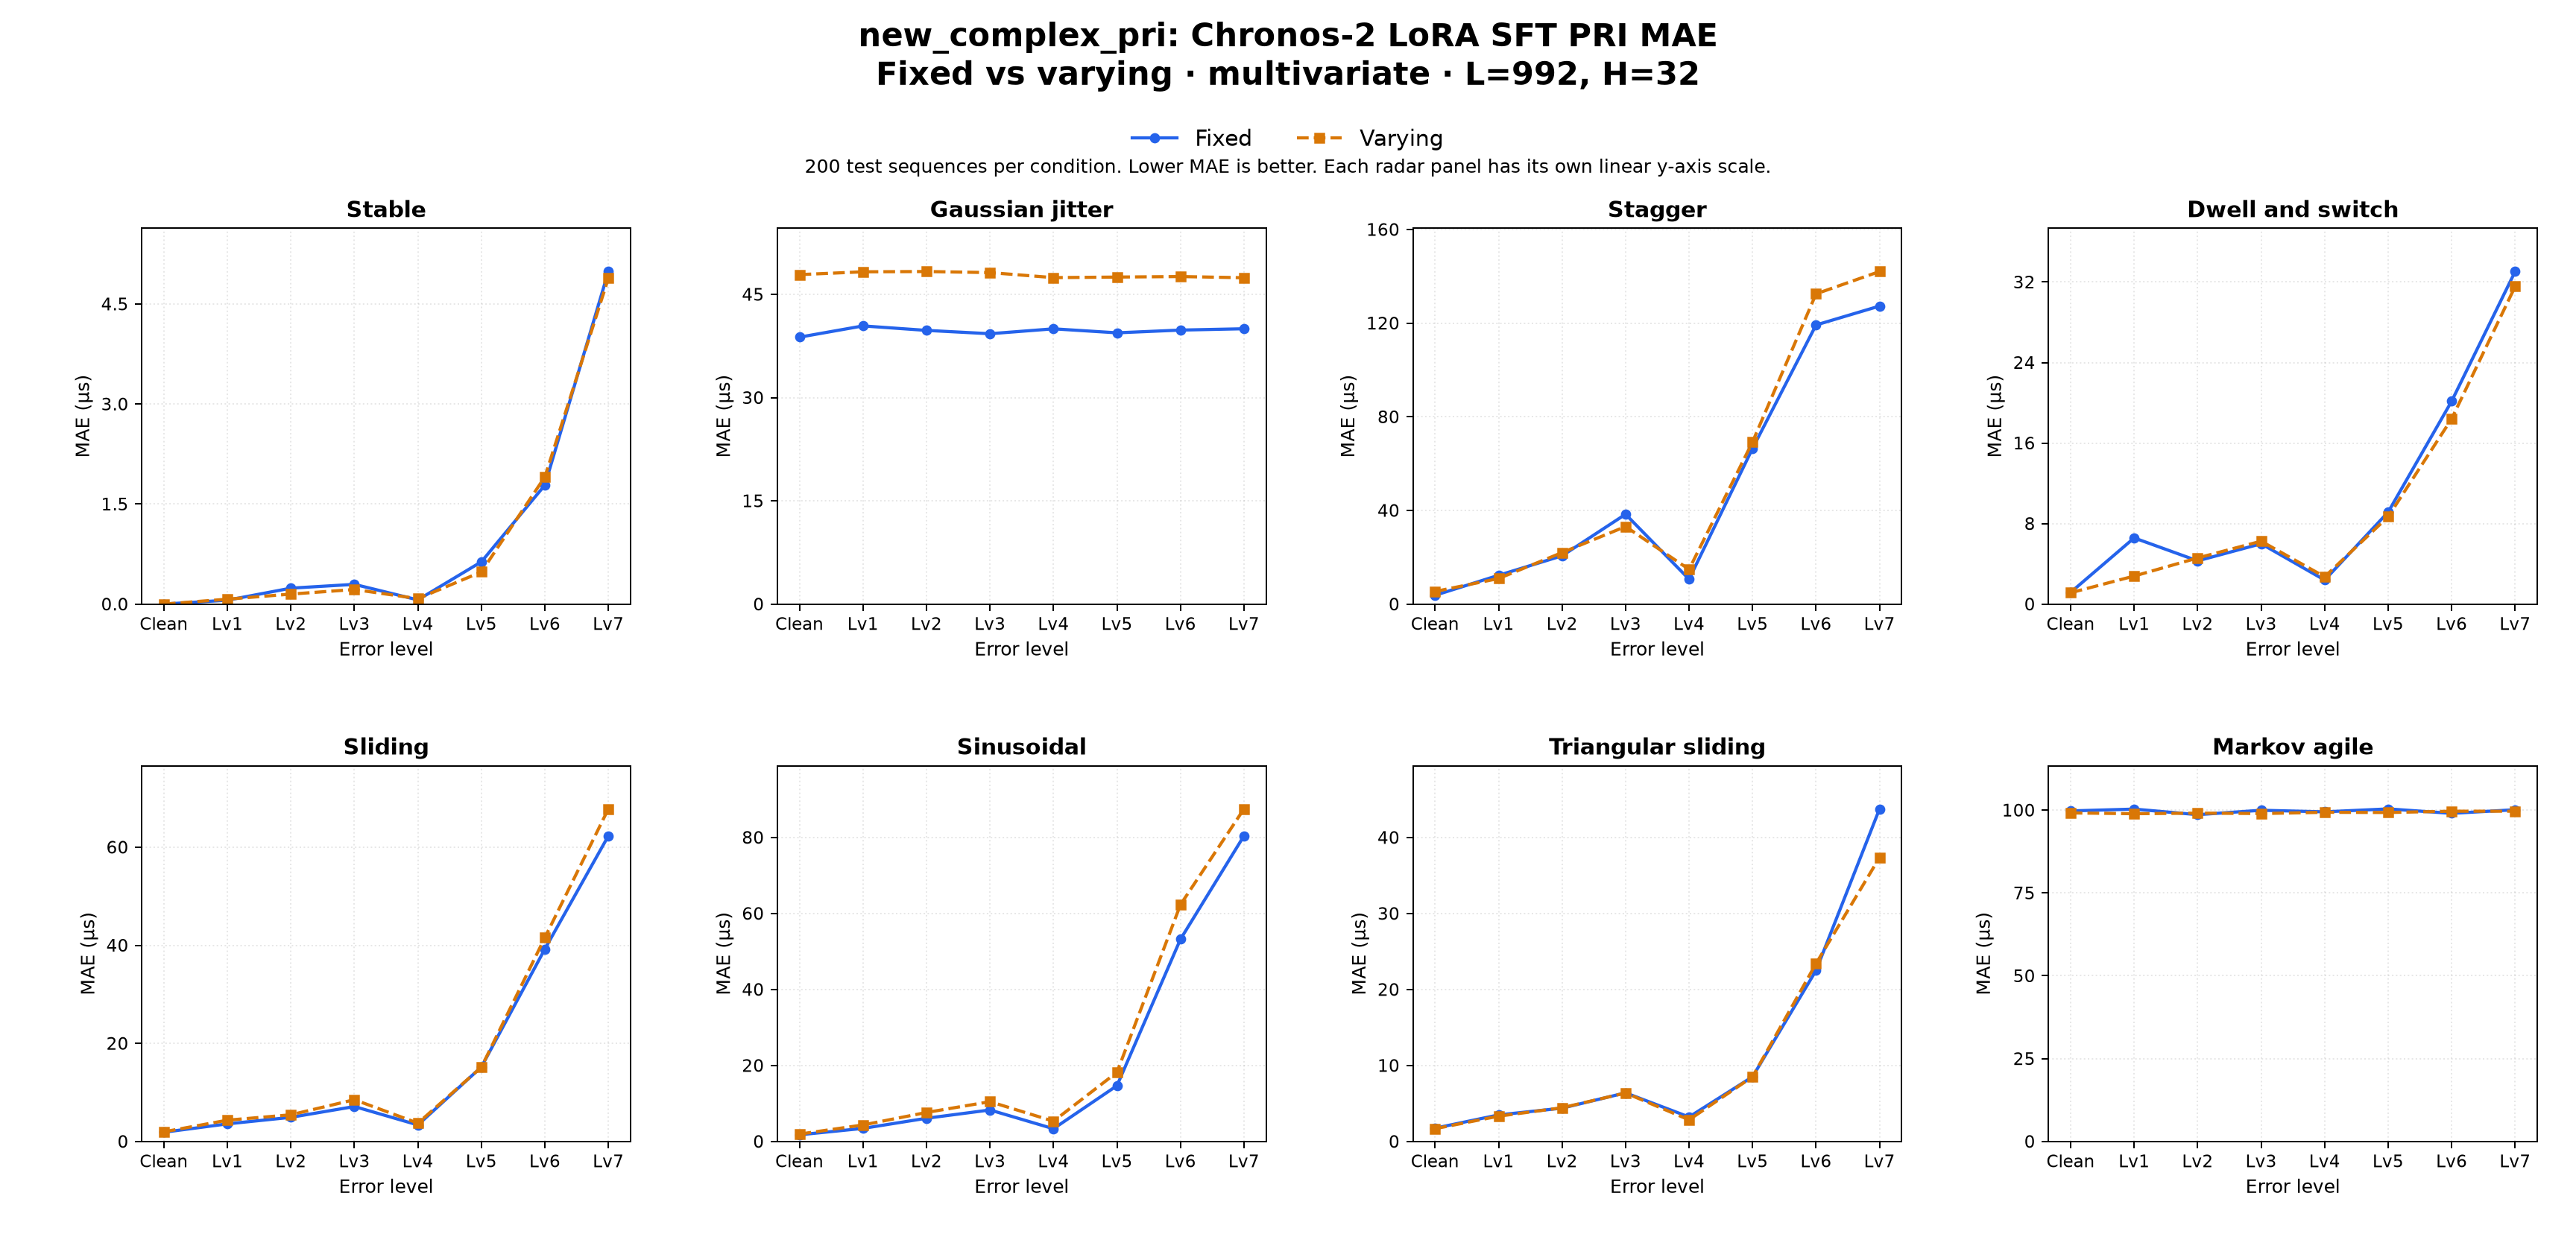

Data behind this chart, as committed beside it:
dataset_family, comparison, target, context_len, horizon, held_setting, radar_type, error_level, left_label, right_label, mae_left, mae_right, delta_right_minus_left, unit, test_sequences_each, regime_label
new_complex_pri, fixed_vs_varying, PRI, 992, 32, multivariate, stable, clean, Fixed, Varying, 0.0, 0.0, 0.0, us, 200, LoRA SFT
new_complex_pri, fixed_vs_varying, PRI, 992, 32, multivariate, stable, error_lv1, Fixed, Varying, 0.05835, 0.07343, 0.01508, us, 200, LoRA SFT
new_complex_pri, fixed_vs_varying, PRI, 992, 32, multivariate, stable, error_lv2, Fixed, Varying, 0.2387, 0.1498, -0.08894, us, 200, LoRA SFT
new_complex_pri, fixed_vs_varying, PRI, 992, 32, multivariate, stable, error_lv3, Fixed, Varying, 0.2957, 0.2186, -0.07706, us, 200, LoRA SFT
new_complex_pri, fixed_vs_varying, PRI, 992, 32, multivariate, stable, error_lv4, Fixed, Varying, 0.0628, 0.08142, 0.01861, us, 200, LoRA SFT
new_complex_pri, fixed_vs_varying, PRI, 992, 32, multivariate, stable, error_lv5, Fixed, Varying, 0.6338, 0.4822, -0.1516, us, 200, LoRA SFT
new_complex_pri, fixed_vs_varying, PRI, 992, 32, multivariate, stable, error_lv6, Fixed, Varying, 1.784, 1.907, 0.123, us, 200, LoRA SFT
new_complex_pri, fixed_vs_varying, PRI, 992, 32, multivariate, stable, error_lv7, Fixed, Varying, 4.986, 4.886, -0.1006, us, 200, LoRA SFT
new_complex_pri, fixed_vs_varying, PRI, 992, 32, multivariate, jitter, clean, Fixed, Varying, 38.78, 47.87, 9.088, us, 200, LoRA SFT
new_complex_pri, fixed_vs_varying, PRI, 992, 32, multivariate, jitter, error_lv1, Fixed, Varying, 40.42, 48.28, 7.861, us, 200, LoRA SFT
new_complex_pri, fixed_vs_varying, PRI, 992, 32, multivariate, jitter, error_lv2, Fixed, Varying, 39.76, 48.32, 8.552, us, 200, LoRA SFT
new_complex_pri, fixed_vs_varying, PRI, 992, 32, multivariate, jitter, error_lv3, Fixed, Varying, 39.28, 48.16, 8.882, us, 200, LoRA SFT
new_complex_pri, fixed_vs_varying, PRI, 992, 32, multivariate, jitter, error_lv4, Fixed, Varying, 39.99, 47.43, 7.438, us, 200, LoRA SFT
new_complex_pri, fixed_vs_varying, PRI, 992, 32, multivariate, jitter, error_lv5, Fixed, Varying, 39.41, 47.51, 8.102, us, 200, LoRA SFT
new_complex_pri, fixed_vs_varying, PRI, 992, 32, multivariate, jitter, error_lv6, Fixed, Varying, 39.81, 47.59, 7.78, us, 200, LoRA SFT
new_complex_pri, fixed_vs_varying, PRI, 992, 32, multivariate, jitter, error_lv7, Fixed, Varying, 40, 47.41, 7.411, us, 200, LoRA SFT
new_complex_pri, fixed_vs_varying, PRI, 992, 32, multivariate, stagger, clean, Fixed, Varying, 3.763, 5.382, 1.62, us, 200, LoRA SFT
new_complex_pri, fixed_vs_varying, PRI, 992, 32, multivariate, stagger, error_lv1, Fixed, Varying, 12.29, 10.91, -1.377, us, 200, LoRA SFT
new_complex_pri, fixed_vs_varying, PRI, 992, 32, multivariate, stagger, error_lv2, Fixed, Varying, 20.61, 21.99, 1.379, us, 200, LoRA SFT
new_complex_pri, fixed_vs_varying, PRI, 992, 32, multivariate, stagger, error_lv3, Fixed, Varying, 38.37, 33.12, -5.245, us, 200, LoRA SFT
new_complex_pri, fixed_vs_varying, PRI, 992, 32, multivariate, stagger, error_lv4, Fixed, Varying, 10.62, 14.82, 4.202, us, 200, LoRA SFT
new_complex_pri, fixed_vs_varying, PRI, 992, 32, multivariate, stagger, error_lv5, Fixed, Varying, 66.48, 69.26, 2.775, us, 200, LoRA SFT
new_complex_pri, fixed_vs_varying, PRI, 992, 32, multivariate, stagger, error_lv6, Fixed, Varying, 119.2, 132.5, 13.29, us, 200, LoRA SFT
new_complex_pri, fixed_vs_varying, PRI, 992, 32, multivariate, stagger, error_lv7, Fixed, Varying, 127.3, 142, 14.75, us, 200, LoRA SFT
new_complex_pri, fixed_vs_varying, PRI, 992, 32, multivariate, dwell_and_switch, clean, Fixed, Varying, 1.166, 1.124, -0.04138, us, 200, LoRA SFT
new_complex_pri, fixed_vs_varying, PRI, 992, 32, multivariate, dwell_and_switch, error_lv1, Fixed, Varying, 6.573, 2.785, -3.788, us, 200, LoRA SFT
new_complex_pri, fixed_vs_varying, PRI, 992, 32, multivariate, dwell_and_switch, error_lv2, Fixed, Varying, 4.295, 4.583, 0.2882, us, 200, LoRA SFT
new_complex_pri, fixed_vs_varying, PRI, 992, 32, multivariate, dwell_and_switch, error_lv3, Fixed, Varying, 5.993, 6.249, 0.2561, us, 200, LoRA SFT
new_complex_pri, fixed_vs_varying, PRI, 992, 32, multivariate, dwell_and_switch, error_lv4, Fixed, Varying, 2.386, 2.712, 0.3256, us, 200, LoRA SFT
new_complex_pri, fixed_vs_varying, PRI, 992, 32, multivariate, dwell_and_switch, error_lv5, Fixed, Varying, 9.138, 8.682, -0.4558, us, 200, LoRA SFT
new_complex_pri, fixed_vs_varying, PRI, 992, 32, multivariate, dwell_and_switch, error_lv6, Fixed, Varying, 20.16, 18.4, -1.752, us, 200, LoRA SFT
new_complex_pri, fixed_vs_varying, PRI, 992, 32, multivariate, dwell_and_switch, error_lv7, Fixed, Varying, 33.04, 31.55, -1.489, us, 200, LoRA SFT
new_complex_pri, fixed_vs_varying, PRI, 992, 32, multivariate, sliding, clean, Fixed, Varying, 1.88, 1.966, 0.08529, us, 200, LoRA SFT
new_complex_pri, fixed_vs_varying, PRI, 992, 32, multivariate, sliding, error_lv1, Fixed, Varying, 3.584, 4.337, 0.7535, us, 200, LoRA SFT
new_complex_pri, fixed_vs_varying, PRI, 992, 32, multivariate, sliding, error_lv2, Fixed, Varying, 4.918, 5.434, 0.5157, us, 200, LoRA SFT
new_complex_pri, fixed_vs_varying, PRI, 992, 32, multivariate, sliding, error_lv3, Fixed, Varying, 7.119, 8.517, 1.398, us, 200, LoRA SFT
new_complex_pri, fixed_vs_varying, PRI, 992, 32, multivariate, sliding, error_lv4, Fixed, Varying, 3.365, 3.73, 0.3653, us, 200, LoRA SFT
new_complex_pri, fixed_vs_varying, PRI, 992, 32, multivariate, sliding, error_lv5, Fixed, Varying, 15.18, 15.13, -0.04642, us, 200, LoRA SFT
new_complex_pri, fixed_vs_varying, PRI, 992, 32, multivariate, sliding, error_lv6, Fixed, Varying, 39.23, 41.56, 2.323, us, 200, LoRA SFT
new_complex_pri, fixed_vs_varying, PRI, 992, 32, multivariate, sliding, error_lv7, Fixed, Varying, 62.3, 67.8, 5.496, us, 200, LoRA SFT
new_complex_pri, fixed_vs_varying, PRI, 992, 32, multivariate, sinusoidal, clean, Fixed, Varying, 1.752, 1.936, 0.1836, us, 200, LoRA SFT
new_complex_pri, fixed_vs_varying, PRI, 992, 32, multivariate, sinusoidal, error_lv1, Fixed, Varying, 3.433, 4.341, 0.9071, us, 200, LoRA SFT
new_complex_pri, fixed_vs_varying, PRI, 992, 32, multivariate, sinusoidal, error_lv2, Fixed, Varying, 6.104, 7.627, 1.523, us, 200, LoRA SFT
new_complex_pri, fixed_vs_varying, PRI, 992, 32, multivariate, sinusoidal, error_lv3, Fixed, Varying, 8.283, 10.46, 2.182, us, 200, LoRA SFT
new_complex_pri, fixed_vs_varying, PRI, 992, 32, multivariate, sinusoidal, error_lv4, Fixed, Varying, 3.346, 5.328, 1.982, us, 200, LoRA SFT
new_complex_pri, fixed_vs_varying, PRI, 992, 32, multivariate, sinusoidal, error_lv5, Fixed, Varying, 14.67, 18.19, 3.521, us, 200, LoRA SFT
new_complex_pri, fixed_vs_varying, PRI, 992, 32, multivariate, sinusoidal, error_lv6, Fixed, Varying, 53.2, 62.29, 9.093, us, 200, LoRA SFT
new_complex_pri, fixed_vs_varying, PRI, 992, 32, multivariate, sinusoidal, error_lv7, Fixed, Varying, 80.41, 87.5, 7.093, us, 200, LoRA SFT
new_complex_pri, fixed_vs_varying, PRI, 992, 32, multivariate, triangular_sliding, clean, Fixed, Varying, 1.748, 1.679, -0.06907, us, 200, LoRA SFT
new_complex_pri, fixed_vs_varying, PRI, 992, 32, multivariate, triangular_sliding, error_lv1, Fixed, Varying, 3.49, 3.326, -0.1647, us, 200, LoRA SFT
new_complex_pri, fixed_vs_varying, PRI, 992, 32, multivariate, triangular_sliding, error_lv2, Fixed, Varying, 4.381, 4.435, 0.05332, us, 200, LoRA SFT
new_complex_pri, fixed_vs_varying, PRI, 992, 32, multivariate, triangular_sliding, error_lv3, Fixed, Varying, 6.397, 6.376, -0.02079, us, 200, LoRA SFT
new_complex_pri, fixed_vs_varying, PRI, 992, 32, multivariate, triangular_sliding, error_lv4, Fixed, Varying, 3.222, 2.845, -0.3766, us, 200, LoRA SFT
new_complex_pri, fixed_vs_varying, PRI, 992, 32, multivariate, triangular_sliding, error_lv5, Fixed, Varying, 8.512, 8.51, -0.00123, us, 200, LoRA SFT
new_complex_pri, fixed_vs_varying, PRI, 992, 32, multivariate, triangular_sliding, error_lv6, Fixed, Varying, 22.5, 23.41, 0.9085, us, 200, LoRA SFT
new_complex_pri, fixed_vs_varying, PRI, 992, 32, multivariate, triangular_sliding, error_lv7, Fixed, Varying, 43.76, 37.37, -6.391, us, 200, LoRA SFT
new_complex_pri, fixed_vs_varying, PRI, 992, 32, multivariate, markov_agile, clean, Fixed, Varying, 99.76, 99.16, -0.5983, us, 200, LoRA SFT
new_complex_pri, fixed_vs_varying, PRI, 992, 32, multivariate, markov_agile, error_lv1, Fixed, Varying, 100.3, 98.92, -1.397, us, 200, LoRA SFT
new_complex_pri, fixed_vs_varying, PRI, 992, 32, multivariate, markov_agile, error_lv2, Fixed, Varying, 98.63, 99.09, 0.4669, us, 200, LoRA SFT
new_complex_pri, fixed_vs_varying, PRI, 992, 32, multivariate, markov_agile, error_lv3, Fixed, Varying, 99.96, 98.97, -0.986, us, 200, LoRA SFT
... 4 more rows
